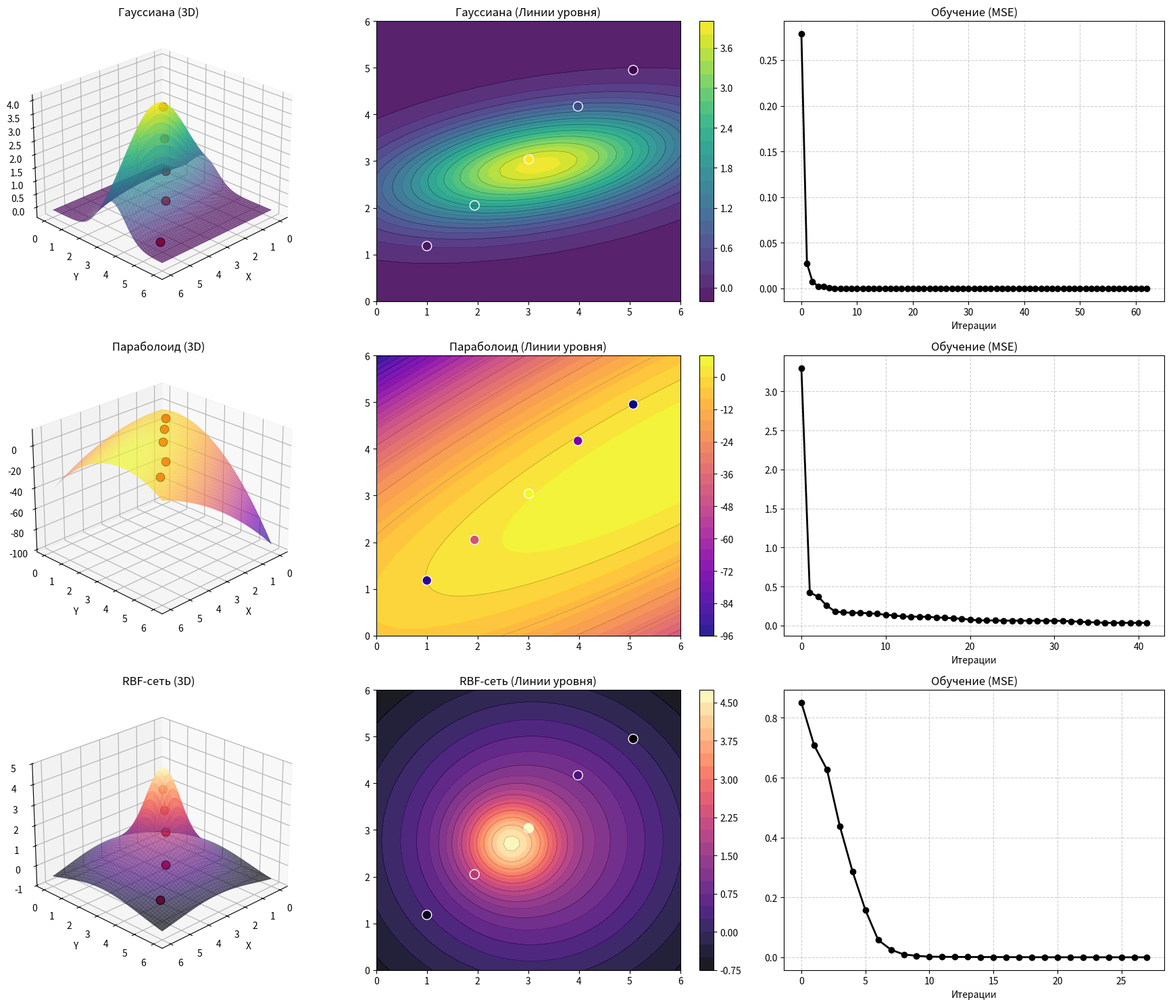

Generate this figure with matplotlib:
import numpy as np
import matplotlib.pyplot as plt
from scipy.optimize import minimize
from mpl_toolkits.mplot3d import Axes3D

# ==============================================================================
# ИСХОДНЫЕ ДАННЫЕ (ВАРИАНТ 12)
# ==============================================================================
data = np.array([
    [1.00, 1.18, 0.23],
    [1.94, 2.05, 2.02],
    [3.01, 3.04, 3.79],
    [3.98, 4.17, 0.92],
    [5.07, 4.95, 0.01]
])

X = data[:, 0]
Y = data[:, 1]
Z = data[:, 2]

print("="*50)
print("ИСХОДНЫЕ ДАННЫЕ")
print("="*50)
for i in range(len(X)):
    print(f"Точка {i}: x={X[i]:.2f}, y={Y[i]:.2f}, z={Z[i]:.2f}")

# ==============================================================================
# ЗАДАНИЕ 1: ДВУМЕРНАЯ ГАУССИАНА
# ==============================================================================
print("\n" + "="*50)
print("ЗАДАНИЕ 1: ДВУМЕРНАЯ ГАУССИАНА")
print("="*50)

def gauss_2d(x, y, A, x0, y0, sigma_x, sigma_y, theta=0, offset=0):
    if theta != 0:
        x_new = (x - x0) * np.cos(theta) + (y - y0) * np.sin(theta)
        y_new = -(x - x0) * np.sin(theta) + (y - y0) * np.cos(theta)
    else:
        x_new = x - x0
        y_new = y - y0
    exp_part = np.exp(-(x_new ** 2 / (2 * sigma_x ** 2) + y_new ** 2 / (2 * sigma_y ** 2)))
    return A * exp_part + offset

loss_history_gauss = []

def loss_function_gauss(model_params):
    A, x0, y0, sigma_x, sigma_y, theta, offset = model_params
    if sigma_x <= 0 or sigma_y <= 0 or A <= 0:
        return 1e10
    predictions = gauss_2d(X, Y, A, x0, y0, sigma_x, sigma_y, theta, offset)
    return 0.5 * np.mean((predictions - Z) ** 2)

max_idx = np.argmax(Z)
params_start_gauss = [Z[max_idx] + 0.1, X[max_idx], Y[max_idx], np.std(X) * 0.5, np.std(Y) * 0.5, 0.0, 0.0]
bounds_gauss = [(0.1, 10.0), (0.0, 6.0), (0.0, 6.0), (0.1, 5.0), (0.1, 5.0), (-np.pi / 4, np.pi / 4), (-1.0, 1.0)]

loss_history_gauss.append(loss_function_gauss(params_start_gauss))
result_gauss = minimize(loss_function_gauss, params_start_gauss, method='L-BFGS-B', bounds=bounds_gauss,
                        callback=lambda x: loss_history_gauss.append(loss_function_gauss(x)))
A_g, x0_g, y0_g, sx_g, sy_g, theta_g, offset_g = result_gauss.x

print("\nОптимальные параметры (Гауссиана):")
print(f"A = {A_g:.4f}, x0 = {x0_g:.4f}, y0 = {y0_g:.4f}")
print(f"sigma_x = {sx_g:.4f}, sigma_y = {sy_g:.4f}, theta = {theta_g:.4f}, offset = {offset_g:.4f}")
print(f"Финальная MSE: {result_gauss.fun:.8f}")

# ДОБАВЛЕННЫЙ ВЫВОД ДЛЯ ГАУССИАНЫ
print("\nАналитический вид модели (Гауссиана):")
print(f"z(x,y) = {A_g:.4f} * exp(-(x'^2 / (2*{sx_g:.4f}^2) + y'^2 / (2*{sy_g:.4f}^2))) + {offset_g:.4f}")
print(f"где x' = (x - {x0_g:.4f})*cos({theta_g:.4f}) + (y - {y0_g:.4f})*sin({theta_g:.4f})")
print(f"    y' = -(x - {x0_g:.4f})*sin({theta_g:.4f}) + (y - {y0_g:.4f})*cos({theta_g:.4f})")

print("\nНевязки (Гауссиана):")
pred_gauss = gauss_2d(X, Y, A_g, x0_g, y0_g, sx_g, sy_g, theta_g, offset_g)
for i in range(len(X)):
    print(f"Точка {i}: Z_реал = {Z[i]:.2f} | Z_пред = {pred_gauss[i]:.4f} | Невязка = {pred_gauss[i] - Z[i]:.4f}")


# ==============================================================================
# ЗАДАНИЕ 2: ЭЛЛИПТИЧЕСКИЙ ПАРАБОЛОИД
# ==============================================================================
print("\n" + "="*50)
print("ЗАДАНИЕ 2: ЭЛЛИПТИЧЕСКИЙ ПАРАБОЛОИД")
print("="*50)

def paraboloid_2d(x, y, x0, y0, z0, a, b, c):
    return a*(x - x0)**2 + b*(y - y0)**2 + c*(x - x0)*(y - y0) + z0

loss_history_parab = []

def loss_function_parab(params):
    x0, y0, z0, a, b, c = params
    predictions = paraboloid_2d(X, Y, x0, y0, z0, a, b, c)
    return 0.5 * np.mean((predictions - Z) ** 2)

params_start_parab = [X[max_idx], Y[max_idx], Z[max_idx], -1.0, -1.0, 0.0]
bounds_parab = [(0.0, 6.0), (0.0, 6.0), (0.0, 10.0), (-10.0, -0.01), (-10.0, -0.01), (-5.0, 5.0)]

loss_history_parab.append(loss_function_parab(params_start_parab))
result_parab = minimize(loss_function_parab, params_start_parab, method='L-BFGS-B', bounds=bounds_parab,
                        callback=lambda x: loss_history_parab.append(loss_function_parab(x)))
x0_p, y0_p, z0_p, a_p, b_p, c_p = result_parab.x

print("\nОптимальные параметры (Параболоид):")
print(f"x0 = {x0_p:.4f}, y0 = {y0_p:.4f}, z0 = {z0_p:.4f}")
print(f"a = {a_p:.4f}, b = {b_p:.4f}, c = {c_p:.4f}")
print(f"Финальная MSE: {result_parab.fun:.8f}")

# ДОБАВЛЕННЫЙ ВЫВОД ДЛЯ ПАРАБОЛОИДА
print("\nАналитический вид модели (Параболоид):")
print(f"z(x,y) = {a_p:.4f}*(x - {x0_p:.4f})^2 + {b_p:.4f}*(y - {y0_p:.4f})^2 + {c_p:.4f}*(x - {x0_p:.4f})*(y - {y0_p:.4f}) + {z0_p:.4f}")

print("\nНевязки (Параболоид):")
pred_parab = paraboloid_2d(X, Y, x0_p, y0_p, z0_p, a_p, b_p, c_p)
for i in range(len(X)):
    print(f"Точка {i}: Z_реал = {Z[i]:.2f} | Z_пред = {pred_parab[i]:.4f} | Невязка = {pred_parab[i] - Z[i]:.4f}")


# ==============================================================================
# ЗАДАНИЕ 5: RBF-СЕТЬ
# ==============================================================================
print("\n" + "="*50)
print("ЗАДАНИЕ 5: RBF-СЕТЬ")
print("="*50)

def rbf_network(x, y, c1x, c1y, c2x, c2y, s1, s2, w0, w1, w2):
    q1 = ((x - c1x)**2 + (y - c1y)**2) / (2 * s1**2)
    q2 = ((x - c2x)**2 + (y - c2y)**2) / (2 * s2**2)
    return w1 * np.exp(-q1) + w2 * np.exp(-q2) + w0

loss_history_rbf = []

def loss_function_rbf(params):
    c1x, c1y, c2x, c2y, s1, s2, w0, w1, w2 = params
    predictions = rbf_network(X, Y, c1x, c1y, c2x, c2y, s1, s2, w0, w1, w2)
    return 0.5 * np.mean((predictions - Z) ** 2)

c1x_0, c1y_0 = np.mean(X[:2]), np.mean(Y[:2])
c2x_0, c2y_0 = np.mean(X[2:]), np.mean(Y[2:])
dist = np.sqrt((c1x_0 - c2x_0)**2 + (c1y_0 - c2y_0)**2)
s1_0 = s2_0 = dist / 2.0
w0_0, w1_0, w2_0 = 0.0, 1.0, 1.0

params_start_rbf = [c1x_0, c1y_0, c2x_0, c2y_0, s1_0, s2_0, w0_0, w1_0, w2_0]
bounds_rbf = [
    (0.0, 6.0), (0.0, 6.0),  # c1
    (0.0, 6.0), (0.0, 6.0),  # c2
    (0.1, 5.0), (0.1, 5.0),  # sigma 1, 2
    (-10.0, 10.0), (-10.0, 10.0), (-10.0, 10.0) # веса
]

loss_history_rbf.append(loss_function_rbf(params_start_rbf))
result_rbf = minimize(loss_function_rbf, params_start_rbf, method='L-BFGS-B', bounds=bounds_rbf,
                      callback=lambda x: loss_history_rbf.append(loss_function_rbf(x)))
c1x_r, c1y_r, c2x_r, c2y_r, s1_r, s2_r, w0_r, w1_r, w2_r = result_rbf.x

print("\nОптимальные параметры (RBF-сеть):")
print(f"Центр 1: ({c1x_r:.4f}, {c1y_r:.4f}), Ширина 1: {s1_r:.4f}, Вес w1: {w1_r:.4f}")
print(f"Центр 2: ({c2x_r:.4f}, {c2y_r:.4f}), Ширина 2: {s2_r:.4f}, Вес w2: {w2_r:.4f}")
print(f"Смещение w0: {w0_r:.4f}")
print(f"Финальная MSE: {result_rbf.fun:.8f}")

print("\nАналитический вид модели (RBF):")
print(f"z(x,y) = {w1_r:.4f} * exp(-((x - {c1x_r:.4f})^2 + (y - {c1y_r:.4f})^2) / (2*{s1_r:.4f}^2)) +")
print(f"         {w2_r:.4f} * exp(-((x - {c2x_r:.4f})^2 + (y - {c2y_r:.4f})^2) / (2*{s2_r:.4f}^2)) + {w0_r:.4f}")

print("\nНевязки (RBF-сеть):")
pred_rbf = rbf_network(X, Y, c1x_r, c1y_r, c2x_r, c2y_r, s1_r, s2_r, w0_r, w1_r, w2_r)
for i in range(len(X)):
    print(f"Точка {i}: Z_реал = {Z[i]:.2f} | Z_пред = {pred_rbf[i]:.4f} | Невязка = {pred_rbf[i] - Z[i]:.4f}")

# ==============================================================================
# ВИЗУАЛИЗАЦИЯ
# ==============================================================================
x_grid = np.linspace(0, 6, 50)
y_grid = np.linspace(0, 6, 50)
X_grid, Y_grid = np.meshgrid(x_grid, y_grid)

Z_grid_gauss = gauss_2d(X_grid, Y_grid, A_g, x0_g, y0_g, sx_g, sy_g, theta_g, offset_g)
Z_grid_parab = paraboloid_2d(X_grid, Y_grid, x0_p, y0_p, z0_p, a_p, b_p, c_p)
Z_grid_rbf = rbf_network(X_grid, Y_grid, c1x_r, c1y_r, c2x_r, c2y_r, s1_r, s2_r, w0_r, w1_r, w2_r)

fig = plt.figure(figsize=(18, 15))

def plot_model(row, title, Z_grid, loss_hist, cmap_name):
    ax_3d = fig.add_subplot(3, 3, row*3 - 2, projection='3d')
    ax_3d.plot_surface(X_grid, Y_grid, Z_grid, cmap=cmap_name, alpha=0.7, zorder=1)
    ax_3d.scatter(X, Y, Z, c='red', s=80, edgecolors='black', depthshade=False, zorder=10)
    ax_3d.set_title(f'{title} (3D)')
    ax_3d.set_xlabel('X'); ax_3d.set_ylabel('Y'); ax_3d.set_zlabel('Z')
    # ax_3d.set_zlim(-1, 5)
    ax_3d.view_init(elev=25, azim=45)

    ax_cont = fig.add_subplot(3, 3, row*3 - 1)
    contour = ax_cont.contourf(X_grid, Y_grid, Z_grid, levels=25, cmap=cmap_name, alpha=0.9)
    ax_cont.scatter(X, Y, c=Z, s=100, edgecolors='white', cmap=cmap_name)
    ax_cont.contour(X_grid, Y_grid, Z_grid, levels=10, colors='black', alpha=0.3, linewidths=0.5)
    ax_cont.set_title(f'{title} (Линии уровня)')
    plt.colorbar(contour, ax=ax_cont)

    ax_loss = fig.add_subplot(3, 3, row*3)
    ax_loss.plot(range(len(loss_hist)), loss_hist, marker='o', color='black', linewidth=2)
    ax_loss.set_title(f'Обучение (MSE)')
    ax_loss.set_xlabel('Итерации')
    ax_loss.grid(True, linestyle='--', alpha=0.6)

plot_model(1, 'Гауссиана', Z_grid_gauss, loss_history_gauss, 'viridis')
plot_model(2, 'Параболоид', Z_grid_parab, loss_history_parab, 'plasma')
plot_model(3, 'RBF-сеть', Z_grid_rbf, loss_history_rbf, 'magma')

plt.tight_layout()
plt.savefig('all_models_results.png', dpi=300)
plt.show()
